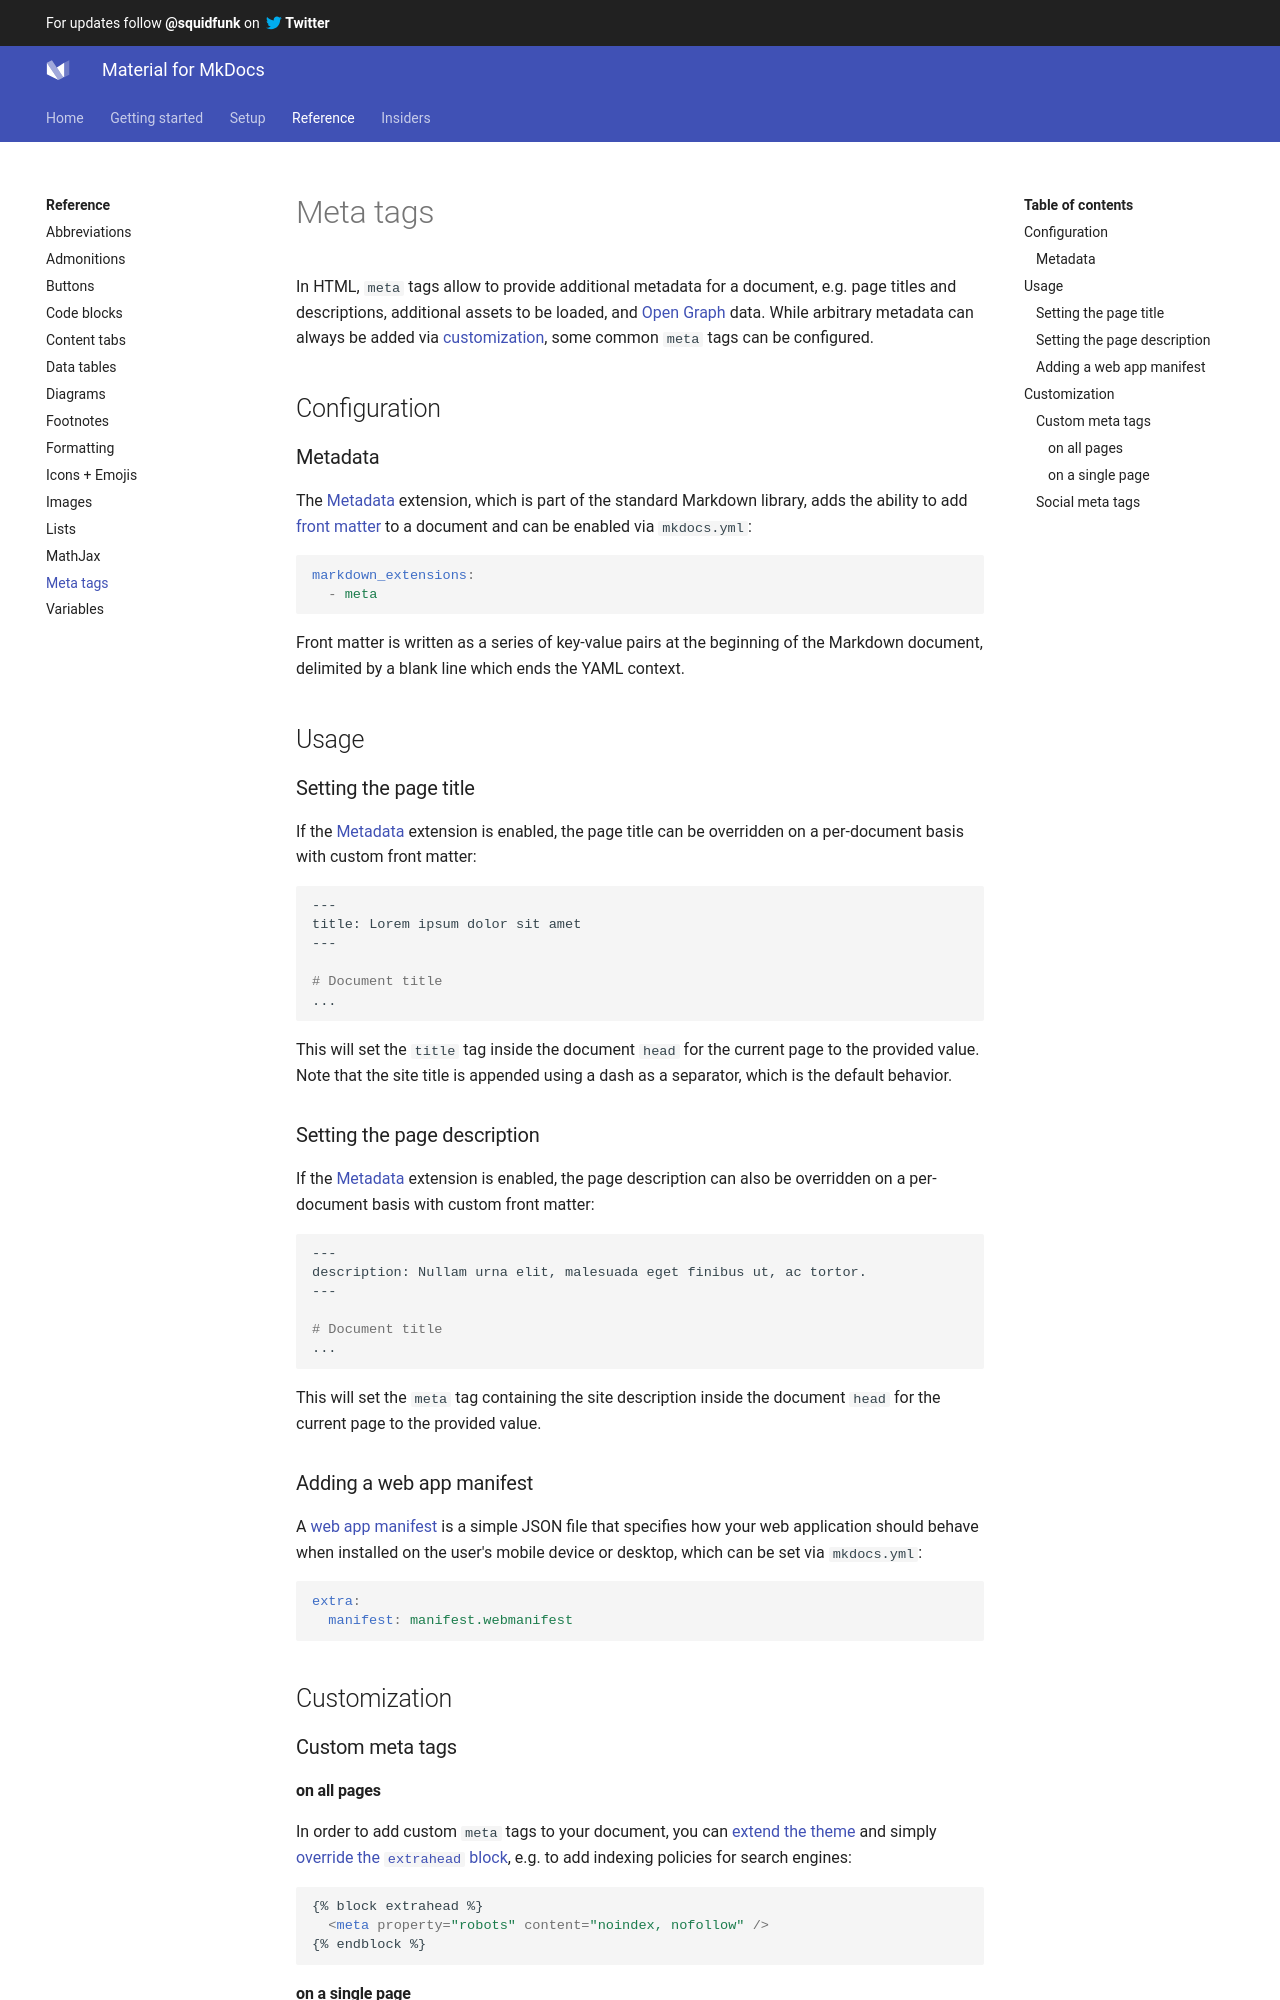

repository: Scout24/mkdocs-material · page: reference/meta-tags/index.html · generator: mkdocs

---
template: overrides/main.html
---

# Meta tags

In HTML, `meta` tags allow to provide additional metadata for a document, e.g.
page titles and descriptions, additional assets to be loaded, and [Open Graph]
[1] data. While arbitrary metadata can always be added via [customization][2],
some common `meta` tags can be configured.

  [1]: https://ogp.me/
  [2]: #customization

## Configuration

### Metadata

The [Metadata][3] extension, which is part of the standard Markdown library,
adds the ability to add [front matter][4] to a document and can be enabled via
`mkdocs.yml`:

``` yaml
markdown_extensions:
  - meta
```

Front matter is written as a series of key-value pairs at the beginning of the
Markdown document, delimited by a blank line which ends the YAML context.

  [3]: https://python-markdown.github.io/extensions/meta_data/
  [4]: https://jekyllrb.com/docs/front-matter/

## Usage

### Setting the page title

If the [Metadata][5] extension is enabled, the page title can be overridden on
a per-document basis with custom front matter:

``` bash
---
title: Lorem ipsum dolor sit amet
---

# Document title
...
```

This will set the `title` tag inside the document `head` for the current page
to the provided value. Note that the site title is appended using a dash as a
separator, which is the default behavior.

  [5]: #metadata

### Setting the page description

If the [Metadata][5] extension is enabled, the page description can also be
overridden on a per-document basis with custom front matter:

``` bash
---
description: Nullam urna elit, malesuada eget finibus ut, ac tortor.
---

# Document title
...
```

This will set the `meta` tag containing the site description inside the
document `head` for the current page to the provided value.

### Adding a web app manifest

A [web app manifest][6] is a simple JSON file that specifies how your web
application should behave when installed on the user's mobile device or desktop,
which can be set via `mkdocs.yml`:

``` yaml
extra:
  manifest: manifest.webmanifest
```

  [6]: https://developers.google.com/web/fundamentals/web-app-manifest/

## Customization

### Custom meta tags

#### on all pages

In order to add custom `meta` tags to your document, you can [extend the theme
][7] and simply [override the `extrahead` block][8], e.g. to add indexing
policies for search engines:

``` html
{% block extrahead %}
  <meta property="robots" content="noindex, nofollow" />
{% endblock %}
```

  [7]: ../customization.md#extending-the-theme
  [8]: ../customization.md#overriding-blocks-recommended

#### on a single page

If you want to set a `meta` tag on a single page, or want to set different
values for different pages, you can use the `page.meta` object inside your
template override, e.g.:

``` html
{% block extrahead %}
  {% if page and page.meta and page.meta.robots %}
    <meta property="robots" content="{{ page.meta.robots }}" />
  {% else %}
    <meta property="robots" content="index, follow" />
  {% endif %}
{% endblock %}
```

You can now use `robots` exactly like [`title`][9] and [`description`][10] to
set values. Note that in this case, the template defines an `else` branch, which
would set a default if none was given.

  [9]: #setting-the-page-title
  [10]: #setting-the-page-description
